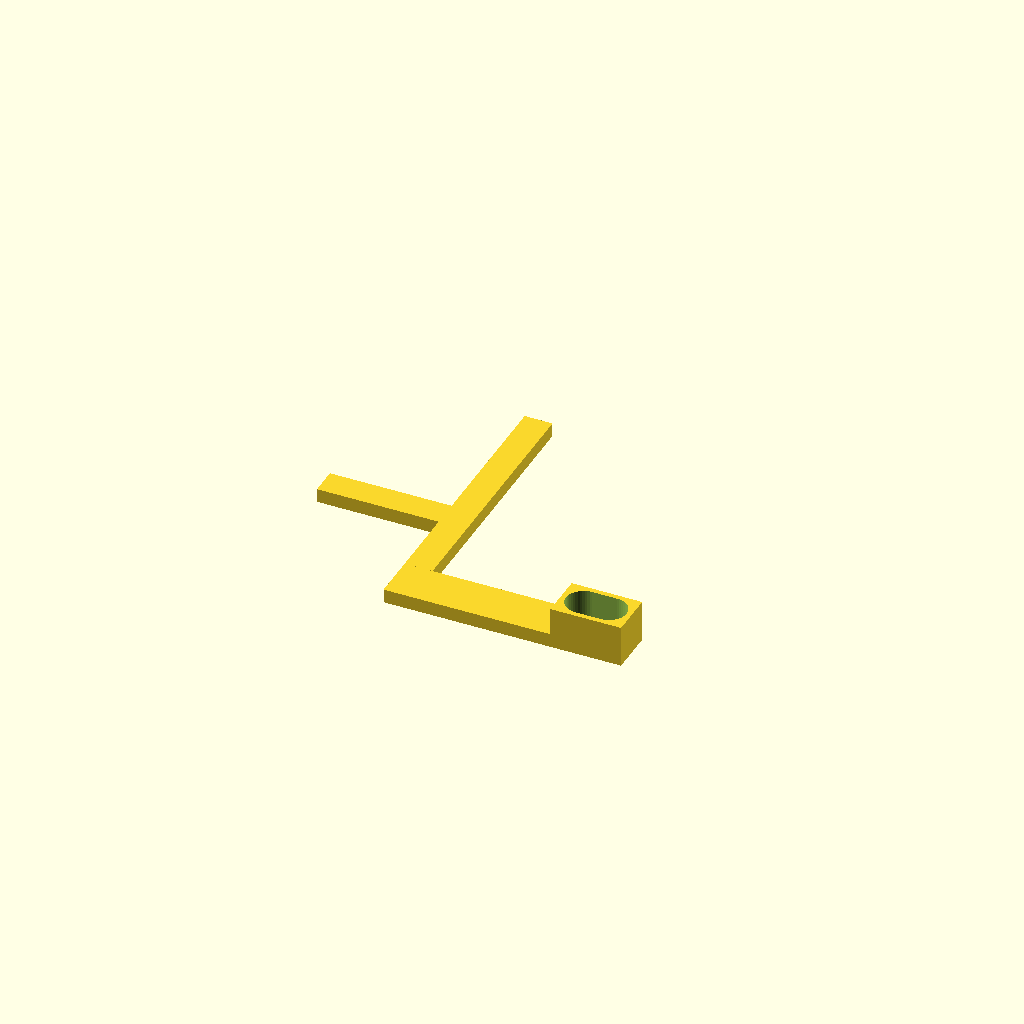
Cell 1: rendered with the file's own defaults.
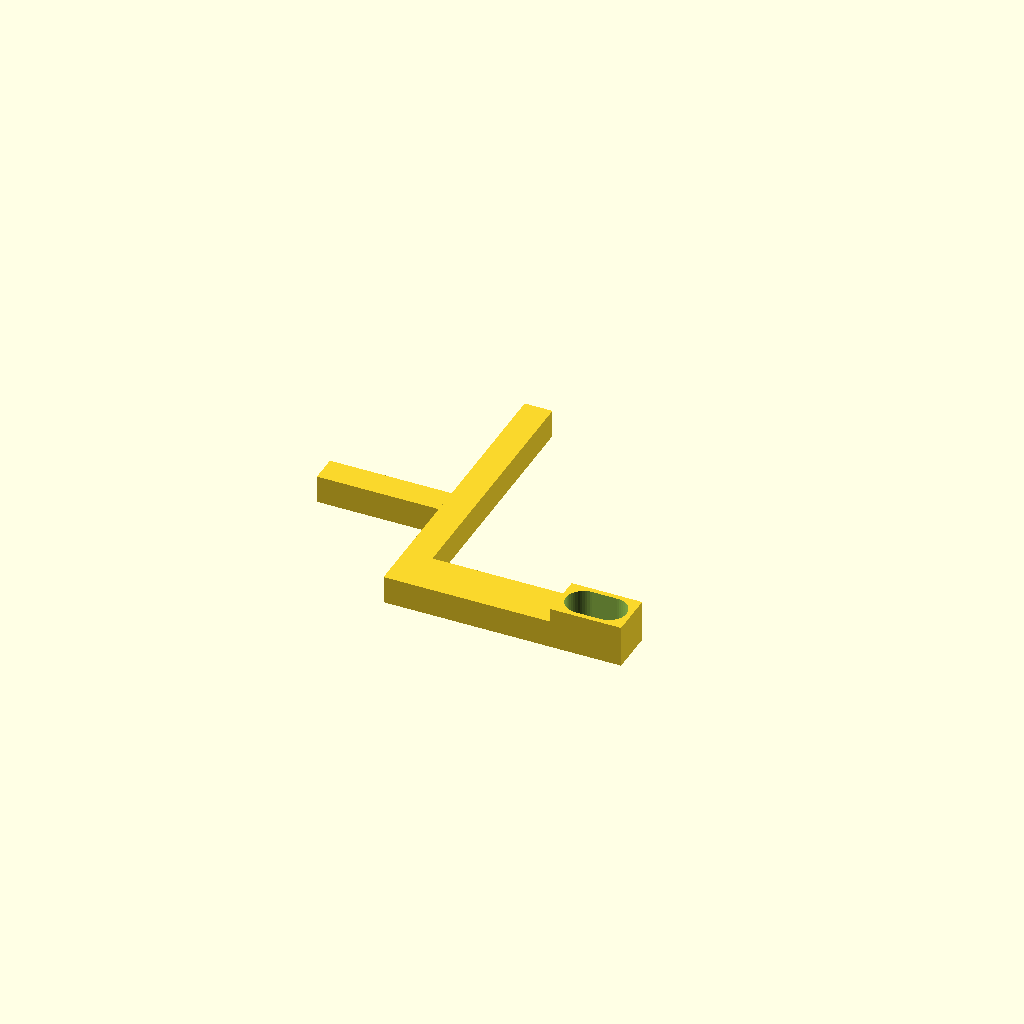
Cell 2: base_height = 8 (everything else at default).
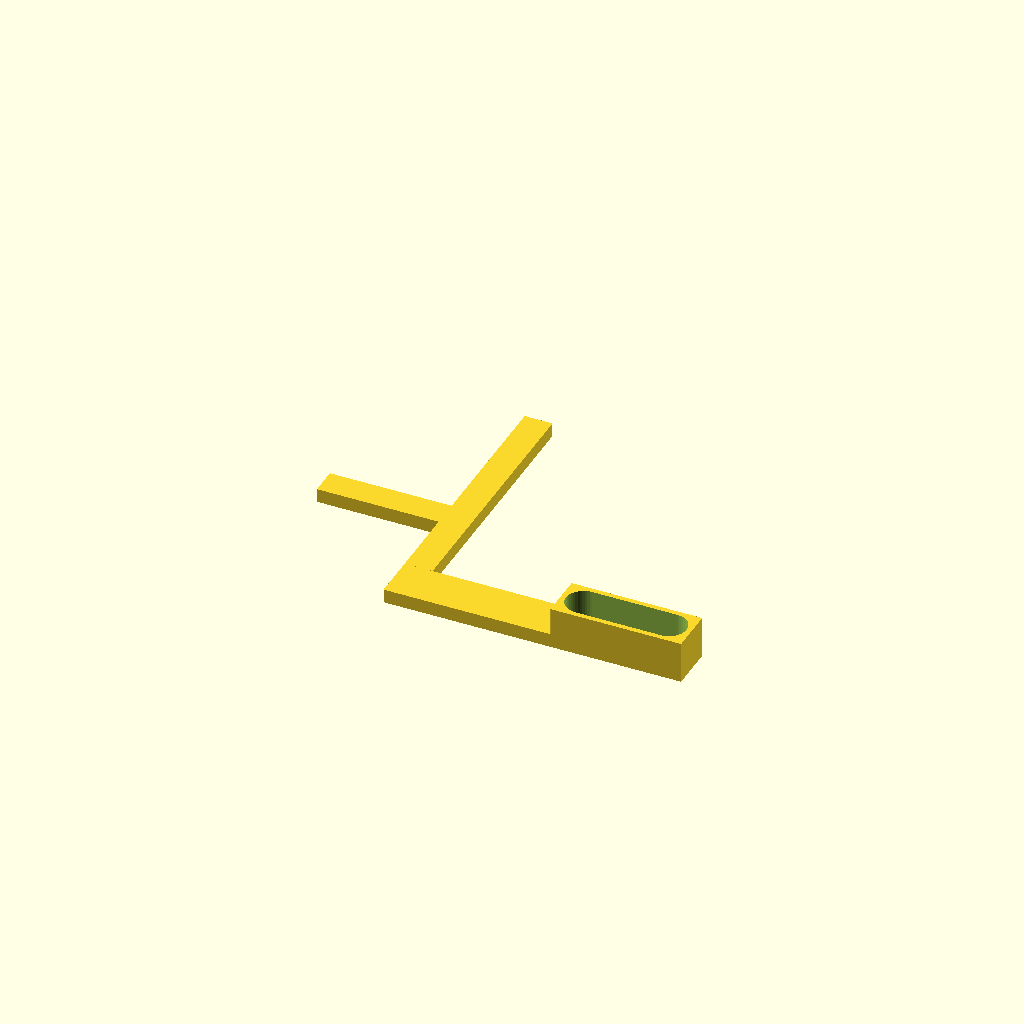
Cell 3: mount_hole_major_axis = 34.5 (everything else at default).
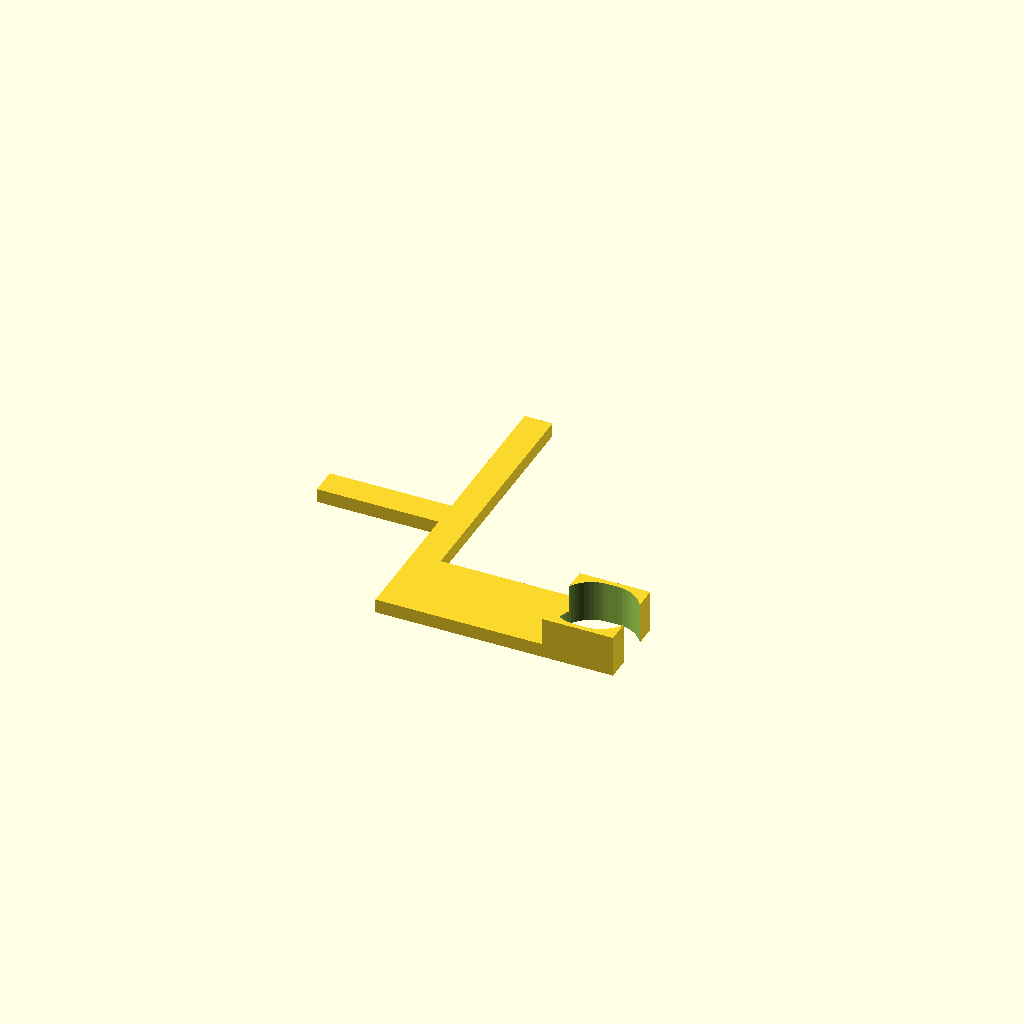
Cell 4: the same model with mount_hole_minor_axis = 20.
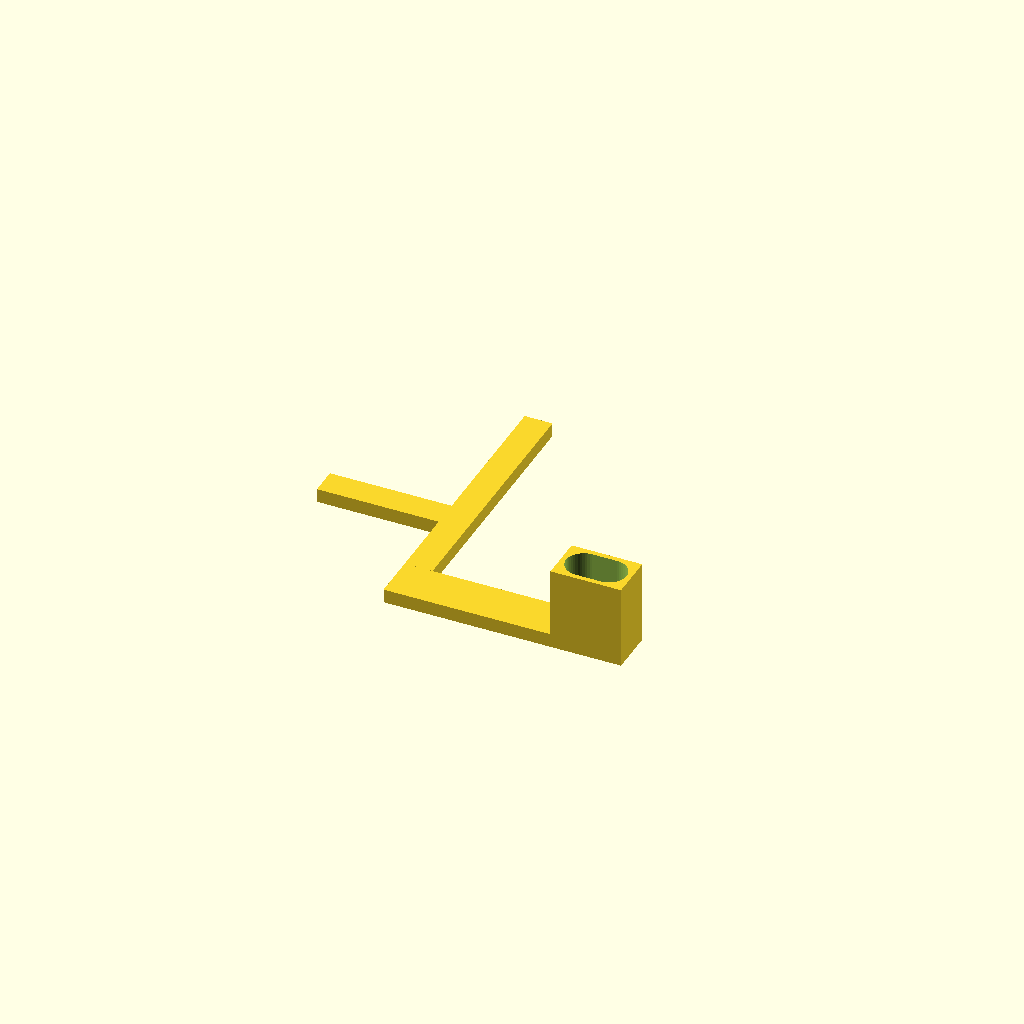
Cell 5: mount_block_height = 24 (everything else at default).
One fixed orthographic camera (rotation 55°, 0°, 25°; colour scheme Cornfield) for every cell.
OpenSCAD source file macos/system/library/openscad/0555_iSight_mount_for_M2.scad:
// [FL_INDEX: keywords="openscad, 3d_parametric, iSight_mount_for_M2, csg_solid" | COT="Parametric OpenSCAD design from 3DCodeverse"]
// Title: iSight mount for M2

/* [General] */
layout = "all";
extrusion_width = .38;
wall_width = extrusion_width * 4;
base_height = 4;

/* [Mounting Hole] */
mount_hole_major_axis = 17.25;
mount_hole_minor_axis = 10;
// Measured off the bottom of the mount (includive of base_height).
mount_block_height = 12;
clearance = 0.1;
// Offset off front wall of gantry clamp to place the iSight edge.
y_offset = 10;
// Offset off side wall of gantry clamp to place mounting block.
x_offset = 40;

/* [Hidden] */
isight_radius = 35/2;
r = mount_hole_minor_axis/2;
$fn = 50;

module isight_mount(h = 5, c = clearance) {

  linear_extrude(height = h, center = true)
  difference() {
    hull() {
      translate([0, r]) circle(r + c + wall_width);
      translate([0, mount_hole_major_axis - r]) circle(r + c + wall_width);
    }
    hull() {
      translate([0, r]) circle(r + c);
      translate([0, mount_hole_major_axis - r]) circle(r + c);
    }
  }
}

module mount_test() {
  for (i = [0 : 3]) {
    translate([i * 15, 0]) mount(c = .1 * i);
  }
}

module hole(h, c = clearance) {
  linear_extrude(height = h, center = true)
  hull() {
    translate([0, r]) circle(r + c);
    translate([0, mount_hole_major_axis - r]) circle(r + c);
  }
}

module all() {
  difference() {
    union() {
      translate([-43, 0, 0])
      cube([43, 8, base_height]);

      translate([-8, -(y_offset + isight_radius + r + wall_width), 0])
      cube([8, y_offset + isight_radius + r + wall_width + 53, base_height]);

      translate([-8, -(y_offset + isight_radius + r + wall_width), 0])
      cube([8 + x_offset + mount_hole_major_axis + 2*wall_width, mount_hole_minor_axis + 2*wall_width, base_height]);

      translate([x_offset, -(y_offset + isight_radius + r + wall_width), 0])
      cube([mount_hole_major_axis + 2*wall_width, mount_hole_minor_axis + 2*wall_width, mount_block_height]);
    }

    translate([x_offset + wall_width, -y_offset - isight_radius, mount_block_height])
    rotate([0, 0, -90]) hole(h = 60);
  }
}

if (layout == "isight_mount_test") mount_test();
else all();
Customizer parameters (derived from the source; name, type, default, range or options):
layout: string, default "all"
extrusion_width: number, default 0.38
base_height: number, default 4
mount_hole_major_axis: number, default 17.25
mount_hole_minor_axis: number, default 10
mount_block_height: number, default 12
clearance: number, default 0.1
y_offset: number, default 10
x_offset: number, default 40
